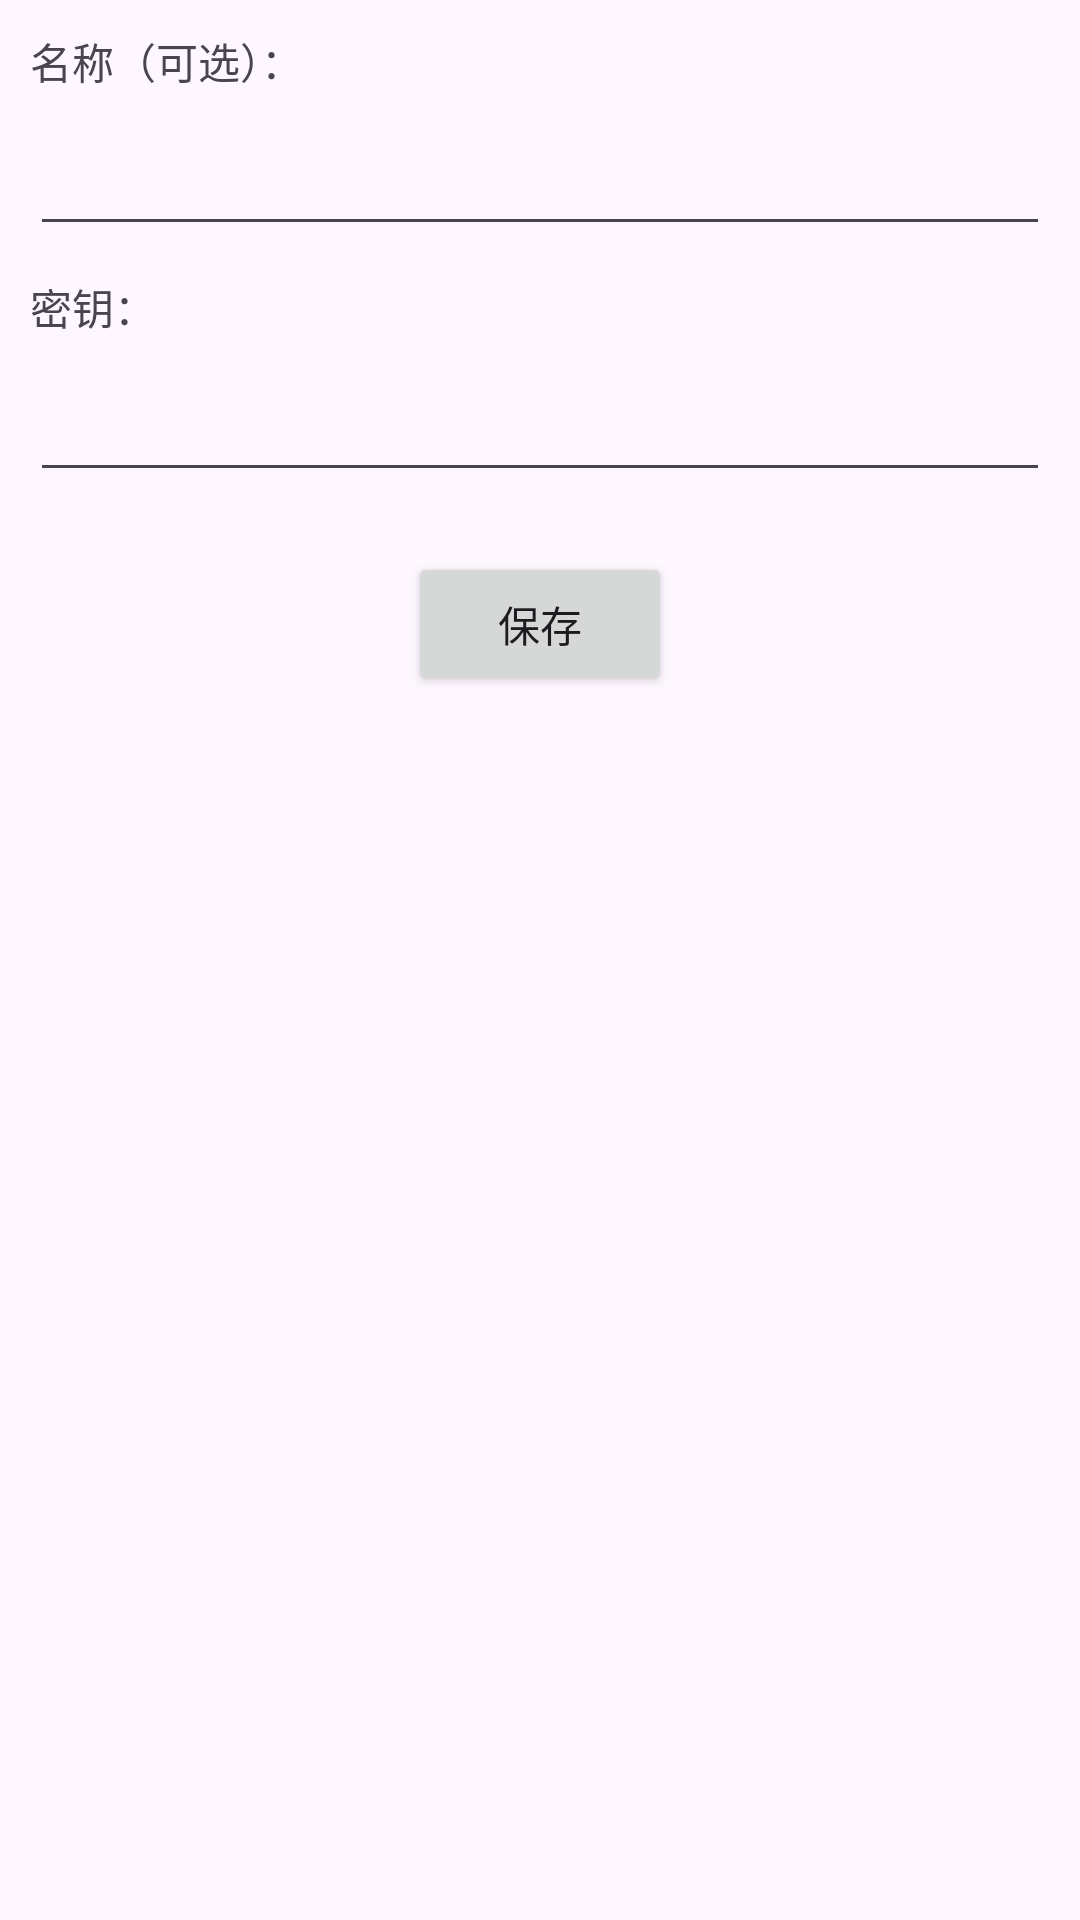

Layout XML and referenced resources for this Android screen:
<!-- AndroidManifest.xml: application theme Theme.Totp -->
<!-- res/layout/activity_verifier.xml -->
<?xml version="1.0" encoding="utf-8"?>
<LinearLayout xmlns:android="http://schemas.android.com/apk/res/android"
    xmlns:app="http://schemas.android.com/apk/res-auto"
    xmlns:tools="http://schemas.android.com/tools"
    android:layout_width="match_parent"
    android:layout_height="match_parent"
    android:orientation="vertical"
    android:padding="10dp"
    tools:context=".ui.VerifierActivity">

    <TextView
        android:layout_width="wrap_content"
        android:layout_height="wrap_content"
        android:text="名称（可选）：" />

    <EditText
        android:id="@+id/etName"
        android:layout_width="match_parent"
        android:layout_height="wrap_content"
        android:layout_marginTop="10dp" />

    <TextView
        android:layout_width="wrap_content"
        android:layout_height="wrap_content"
        android:layout_marginTop="10dp"
        android:text="密钥：" />

    <EditText
        android:id="@+id/etSecret"
        android:layout_width="match_parent"
        android:layout_height="wrap_content"
        android:layout_marginTop="10dp" />

    <Button
        android:id="@+id/btnSave"
        android:layout_width="wrap_content"
        android:layout_height="wrap_content"
        android:layout_gravity="center_horizontal"
        android:layout_marginTop="20dp"
        android:text="保存" />

</LinearLayout>
<!-- resources referenced by this layout -->
<resources>
  <style name="Theme.Totp" parent="Base.Theme.Totp" />
  <style name="Base.Theme.Totp" parent="Theme.Material3.DayNight.NoActionBar">
          
          
      </style>
</resources>
